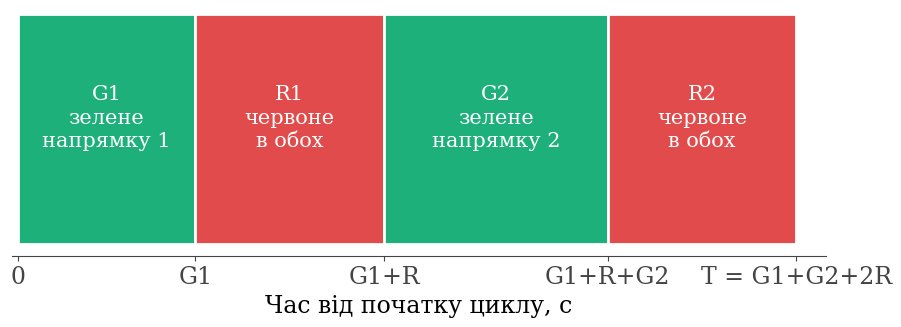

The script that saved this image: (Note: this script raises an exception after producing the figure.)
import matplotlib; matplotlib.use("Agg")
import matplotlib.pyplot as plt
plt.rcParams.update({"font.family": "DejaVu Serif", "font.size": 12})
G, R = "#1db07a", "#e24b4b"
segs = [(0, 3.3, G, "G1\nзелене\nнапрямку 1"), (3.3, 3.5, R, "R1\nчервоне\nв обох"),
        (6.8, 4.15, G, "G2\nзелене\nнапрямку 2"), (10.95, 3.5, R, "R2\nчервоне\nв обох")]
fig, ax = plt.subplots(figsize=(10.5, 3.2))
for x0, w, c, t in segs:
    ax.barh(0, w, left=x0, height=1, color=c, edgecolor="white", linewidth=2)
    ax.text(x0 + w / 2, 0.05, t, ha="center", va="center", color="white", fontsize=15, linespacing=1.3)
ticks = [0, 3.3, 6.8, 10.95, 14.45]
ax.set_xticks(ticks); ax.set_xticklabels(["0", "G1", "G1+R", "G1+R+G2", "T = G1+G2+2R"])
ax.set_xlim(-0.1, 15.0); ax.set_ylim(-0.55, 0.52); ax.set_yticks([])
for s in ("top", "right", "left"): ax.spines[s].set_visible(False)
ax.spines["bottom"].set_color("#444"); ax.tick_params(colors="#444", labelsize=17)
ax.set_xlabel("Час від початку циклу, с", fontsize=17)
fig.savefig("figs/fig1_2.png", dpi=200, bbox_inches="tight")
